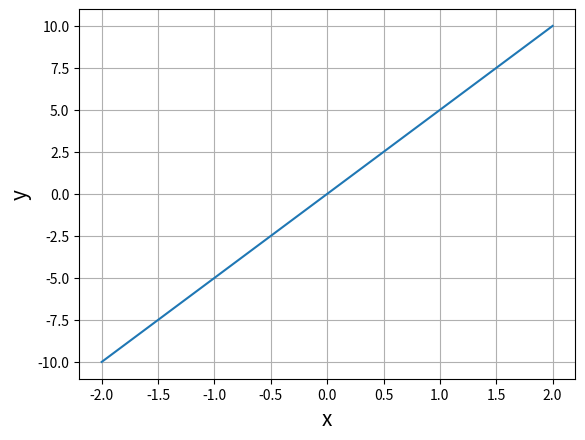

The matplotlib source for this figure:
# -*- coding: utf-8 -*-
import numpy as np
import matplotlib.pyplot  as plt

#定数と変数を扱った実装

b  = 5 #b:定数
x = np.linspace(-2,2) #x:変数　 
y = b * x # y:変数
plt.plot(x,y)
plt.xlabel("x",size=15)
plt.ylabel("y",size=15)
plt.grid()
plt.show()